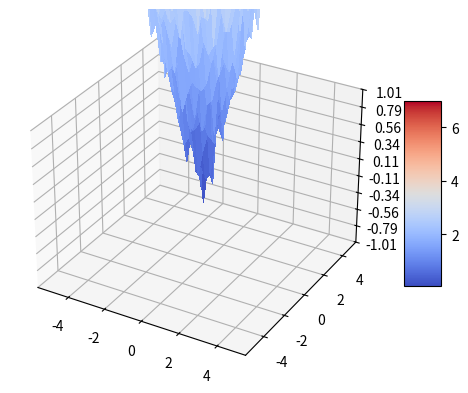

Python code for this plot:
import matplotlib.pyplot as plt
import numpy as np

from matplotlib import cm
from matplotlib.ticker import LinearLocator

fig, ax = plt.subplots(subplot_kw={"projection": "3d"})

# Make data.
X = np.arange(-5, 5, 0.25)
Y = np.arange(-5, 5, 0.25)
X, Y = np.meshgrid(X, Y)
R = np.sqrt(X**2 + Y**2)
Z = R + [np.random.normal(0,1,40)/5 for x in range(40)]

# [np.random.normal(0,1,n)/5 for x in range(m)] adds noise to a m by n matrix
# Plot the surface.
surf = ax.plot_surface(X, Y, Z, cmap=cm.coolwarm,
                       linewidth=0, antialiased=False)

# Customize the z axis.
ax.set_zlim(-1.01, 1.01)
ax.zaxis.set_major_locator(LinearLocator(10))
# A StrMethodFormatter is used automatically
ax.zaxis.set_major_formatter('{x:.02f}')

# Add a color bar which maps values to colors.
fig.colorbar(surf, shrink=0.5, aspect=5)

# plt.show()




### SIMULATED ANNEALING ON Y = SINX

import numpy as np
import random

T = 10000
n = 100
j = random.randint(0, len(R))
e = 0

print(X)
print(Y)
print(Z)

# while T:
#     for i in range(n):
#         delx = random.uniform(-10, 10)
#         e2 = np.sin(x+delx)

#         de = e2 - e

#         if de > 0:
#             x = x + delx
#             e = e2
#         elif np.exp(-de/T) <= 1:
#             x = x + delx
#             e = e2
#     T -= 1

# print(np.sin(x))



